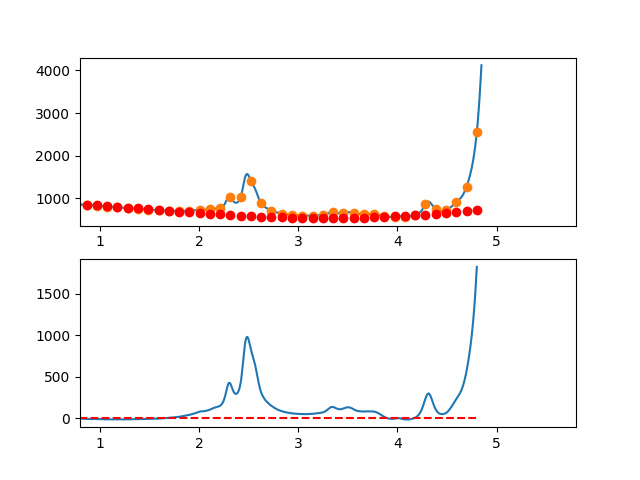

Source data for this figure (header and first rows):
3.497376620970942263e-01, -1.576018179063635216e+01
3.549127125818158923e-01, -1.122683375581971177e+01
3.600877630665375029e-01, -9.195490836667659096e+00
3.652628135512591134e-01, -5.267288309104742439e+00
3.704378640359806685e-01, -1.068361449055373669e+00
3.756129145207023345e-01, -1.198455324440601544e-01
3.807879650054239451e-01, 4.581241648049854120e-01
3.859630154901455557e-01, 3.570412366767413914e+00
3.911380659748671662e-01, 5.080883797518595202e+00
3.963131164595887768e-01, 6.240403181133842736e+00
4.014881669443103873e-01, 8.641835241689022951e+00
4.066632174290319424e-01, 1.334404470325955572e+01
4.118382679137536084e-01, 1.298989628992114831e+01
4.170133183984752190e-01, 1.059425472574923788e+01
4.221883688831968295e-01, 1.253998473481942710e+01
4.273634193679184401e-01, 1.209295104120735687e+01
4.325384698526400507e-01, 1.175401836898822694e+01
4.377135203373616612e-01, 1.289405144223803745e+01
4.428885708220832718e-01, 1.452591498503250023e+01
4.480636213068048823e-01, 1.409247372144670862e+01
4.532386717915264929e-01, 1.610659237555626078e+01
4.584137222762481034e-01, 1.799513567143685577e+01
4.635887727609697140e-01, 1.730296833316413085e+01
4.687638232456912690e-01, 1.549195508481352590e+01
4.739388737304129906e-01, 1.589496065046046169e+01
4.791139242151345456e-01, 1.691484975418097747e+01
4.842889746998561562e-01, 1.701448712005003472e+01
4.894640251845778223e-01, 1.769273747214379000e+01
4.946390756692994328e-01, 1.786646553453726938e+01
4.998141261540209879e-01, 1.718153603130622287e+01
5.049891766387426539e-01, 1.880081368652656693e+01
5.101642271234642090e-01, 1.722816322427354407e+01
5.153392776081858750e-01, 1.731544936862235318e+01
5.205143280929074301e-01, 1.784653684364911896e+01
5.256893785776289851e-01, 1.735929037342918946e+01
5.308644290623507622e-01, 1.819457468203813733e+01
5.360394795470723173e-01, 1.788225449355149976e+01
5.412145300317938723e-01, 1.586019453204505680e+01
5.463895805165155384e-01, 1.530525952159416647e+01
5.515646310012372044e-01, 1.493331418627406038e+01
5.567396814859587595e-01, 1.578922325016105788e+01
5.619147319706804256e-01, 1.477209867997203219e+01
5.670897824554018696e-01, 1.250304141299181993e+01
5.722648329401235356e-01, 1.202739962914699845e+01
5.774398834248452017e-01, 1.172352150836491091e+01
5.826149339095667568e-01, 1.146075523057118062e+01
5.877899843942884228e-01, 1.160644897569306977e+01
5.929650348790099779e-01, 1.133495092365728851e+01
5.981400853637316439e-01, 9.102609254390131355e+00
6.033151358484533100e-01, 8.006772147818537633e+00
6.084901863331748650e-01, 8.278787783869006489e+00
6.136652368178964201e-01, 1.027800434246830719e+01
6.188402873026181972e-01, 1.074677000354267875e+01
6.240153377873396412e-01, 9.247432947019888161e+00
6.291903882720613073e-01, 7.512341352825160357e+00
6.343654387567828623e-01, 7.249843400885765732e+00
6.395404892415045284e-01, 6.608287271128460816e+00
6.447155397262261944e-01, 6.301021143479943021e+00
6.498905902109477495e-01, 7.467393197866840637e+00
6.550656406956693045e-01, 6.453751614215434529e+00
6.602406911803910816e-01, 5.521444572452878674e+00
... 809 more rows
